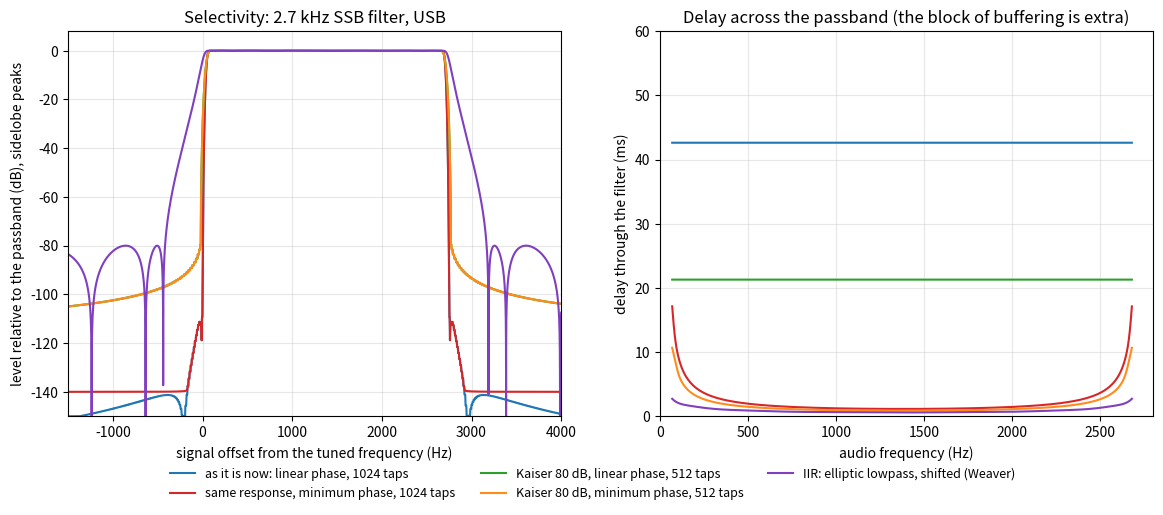

Source code (Python): (Note: this script raises an exception after producing the figure.)
import sys, numpy as np
import matplotlib; matplotlib.use("Agg"); import matplotlib.pyplot as plt
try:
    from scipy import signal
except ImportError:
    signal = None
RATE, M = 12000.0, 1 << 17
fgrid = np.fft.fftfreq(M, 1 / RATE)

def firmware_design(N, lo, hi, window="bh4", beta=7.857, gain=2.0):
    # AudioDriver_CalcConvolutionFilterCoeffs(), rtype 1, as it stands after the fixes
    i = np.arange(N); m = 0.5 * (N - 1); pos = i - m
    ft_rad = 2 * np.pi * (hi - lo) / (2 * RATE); w_osc = np.pi * (hi + lo) / RATE
    sinc = np.sin(ft_rad * pos) / (np.pi * pos)
    if window == "bh4":
        c = np.cos(np.pi / m * i)
        w = 0.21747 + c * (-0.45325 + c * (0.28256 + c * (-0.04672)))
    else:
        w = np.kaiser(N, beta)
    return gain * sinc * w * np.exp(1j * pos * w_osc)

def min_phase(h):
    # same magnitude, zeros reflected inside the unit circle (homomorphic method); same length
    H = np.abs(np.fft.fft(h, M)); L = np.log(np.maximum(H, H.max() * 1e-7))
    c = np.fft.ifft(L); fold = np.zeros(M, complex); fold[0] = c[0]; fold[1:M // 2] = 2 * c[1:M // 2]; fold[M // 2] = c[M // 2]
    return np.fft.ifft(np.exp(np.fft.fft(fold)))[:len(h)]

def measure(h, lo, hi, tone):
    H = np.fft.fft(h, M); mag = 20 * np.log10(np.abs(H) + 1e-12)
    band = (fgrid > lo + 150) & (fgrid < hi - 150); ref = mag[band].max()
    up = np.where(fgrid > (lo + hi) / 2)[0]; up = up[np.argsort(fgrid[up])]
    f6 = fgrid[up][np.argmax(mag[up] <= ref - 6)]; f60 = fgrid[up][np.argmax(mag[up] <= ref - 60)]
    img = mag[(fgrid < -300) & (fgrid > -2400)].max() - ref
    gd = np.real(np.fft.fft(np.arange(len(h)) * h, M) / (H + 1e-30)) * 1000 / RATE
    at = lambda f: gd[np.argmin(np.abs(fgrid - f))]
    k = np.arange(len(h)); env = np.abs(np.cumsum(h * np.exp(-2j * np.pi * tone * k / RATE)))
    onset = np.argmax(env >= 0.5 * env[-1]) * 1000 / RATE
    return dict(skirt=f60 - f6, img=img, gd_mid=at((lo + hi) / 2), gd_edge=max(at(lo + 100), at(hi - 100)), onset=onset, mag=mag - ref, gd=gd)

def row(name, r):
    print("%-44s skirt %5.0f Hz  other sideband %7.1f dB  delay: mid-band %5.1f ms, 100 Hz inside an edge %5.1f ms, tone onset %5.1f ms" % (name, r["skirt"], r["img"], r["gd_mid"], r["gd_edge"], r["onset"]))

for title, lo, hi, tone in (("2.7 kHz SSB path, 50..2700 Hz", 50, 2700, 1000), ("500 Hz CW path, 500..1000 Hz", 500, 1000, 750)):
    print("\n=== %s, 12 kHz (filter only; add the block: 10 ms at geometry 256, 4.7 at 128, 2.0 at 64) ===" % title)
    res = {}
    for N in (1024, 512, 256):
        h = firmware_design(N, lo, hi)
        res["lin%d" % N] = measure(h, lo, hi, tone); row("as it is now: linear phase, %d taps" % N, res["lin%d" % N])
        res["min%d" % N] = measure(min_phase(h), lo, hi, tone); row("  same response, minimum phase, %d taps" % N, res["min%d" % N])
    for N in (512, 256, 128):
        res["k%d" % N] = measure(firmware_design(N, lo, hi, "kaiser"), lo, hi, tone); row("Kaiser window to 80 dB, linear phase, %d taps" % N, res["k%d" % N])
    res["kmin512"] = measure(min_phase(firmware_design(512, lo, hi, "kaiser")), lo, hi, tone); row("  Kaiser 80 dB, minimum phase, 512 taps", res["kmin512"])
    if signal is not None:
        # Weaver arrangement: shift the band centre to zero, an elliptic lowpass on I and on Q, shift back
        b, a = signal.ellip(8, 0.1, 80, (hi - lo) / 2, fs=RATE)
        imp = signal.lfilter(b, a, np.r_[1.0, np.zeros(4095)]) * 2.0
        h = imp * np.exp(2j * np.pi * (lo + hi) / 2 * np.arange(4096) / RATE)
        res["ellip"] = measure(h, lo, hi, tone); row("IIR: 8th order elliptic lowpass, shifted (Weaver)", res["ellip"])
    if lo == 50:
        fig, (a1, a2) = plt.subplots(1, 2, figsize=(14, 5)); o = np.argsort(fgrid); f = fgrid[o]
        show = [("lin1024", "as it is now: linear phase, 1024 taps", "#1f77b4"), ("min1024", "same response, minimum phase, 1024 taps", "#d62728"),
                ("k512", "Kaiser 80 dB, linear phase, 512 taps", "#2ca02c"), ("kmin512", "Kaiser 80 dB, minimum phase, 512 taps", "#ff8c1a")] + ([("ellip", "IIR: elliptic lowpass, shifted (Weaver)", "#7f3fbf")] if "ellip" in res else [])
        for key, label, colr in show:
            y = res[key]["mag"][o]
            if key != "ellip":   # draw the sidelobe peaks, not every null: one lobe is RATE/taps wide
                from scipy.ndimage import maximum_filter1d
                y = maximum_filter1d(y, size=max(1, M // int(key.lstrip("linmk"))))
            a1.plot(f, np.maximum(y, -150), color=colr, lw=1.5, label=label)
            inb = (f > lo + 20) & (f < hi - 20); a2.plot(f[inb], res[key]["gd"][o][inb], color=colr, lw=1.5)
        a1.set(xlim=(-1500, 4000), ylim=(-150, 8), xlabel="signal offset from the tuned frequency (Hz)", ylabel="level relative to the passband (dB), sidelobe peaks", title="Selectivity: 2.7 kHz SSB filter, USB")
        a2.set(xlim=(0, 2800), ylim=(0, 60), xlabel="audio frequency (Hz)", ylabel="delay through the filter (ms)", title="Delay across the passband (the block of buffering is extra)")
        for ax in (a1, a2): ax.grid(alpha=0.3)
        h_, l_ = a1.get_legend_handles_labels(); fig.legend(h_, l_, loc="upper center", bbox_to_anchor=(0.5, 0.03), ncol=3, frameon=False, fontsize=9)
        fig.savefig(sys.argv[1], dpi=130, bbox_inches="tight")
print("\nscipy available:", signal is not None)
